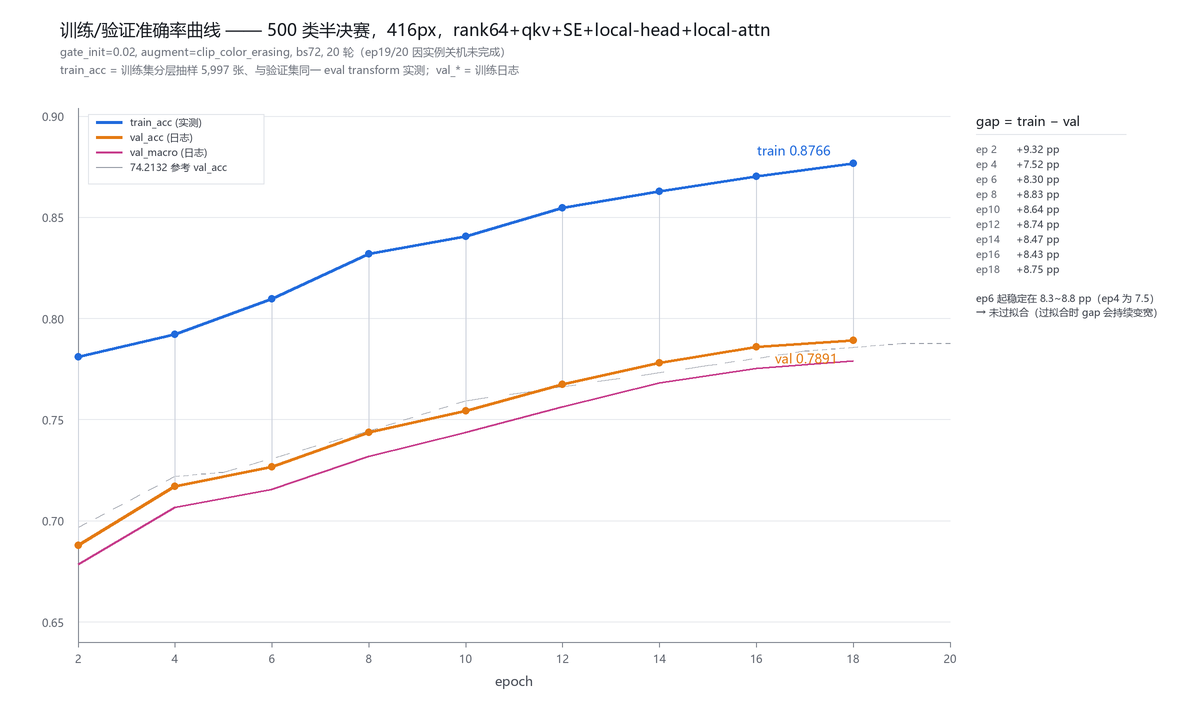

Source data for this figure (header and first rows):
checkpoint, epoch, train_acc, val_acc, gap, val_macro, val_tail, val_loss, train_loss_obj
ep2.pt, 2, 0.7809, 0.6877, 0.09319, 0.6785, 0.6089, 1.432, 1.809
ep4.pt, 4, 0.7921, 0.7169, 0.07516, 0.7065, 0.6258, 1.488, 2.19
ep6.pt, 6, 0.8097, 0.7267, 0.08304, 0.7156, 0.6342, 1.501, 0.9499
ep8.pt, 8, 0.8319, 0.7436, 0.08832, 0.7317, 0.6406, 1.433, 0.6289
ep10.pt, 10, 0.8406, 0.7542, 0.08639, 0.7438, 0.6701, 1.407, 0.3841
ep12.pt, 12, 0.8548, 0.7674, 0.08736, 0.7563, 0.6748, 1.323, 0.1769
ep14.pt, 14, 0.8628, 0.7781, 0.08466, 0.7682, 0.7012, 1.268, 0.0277
ep16.pt, 16, 0.8703, 0.786, 0.08427, 0.7754, 0.6996, 1.212, -0.0696
best.pt, 18, 0.8766, 0.7891, 0.0875, 0.7791, 0.7127, 1.181, -0.1267
